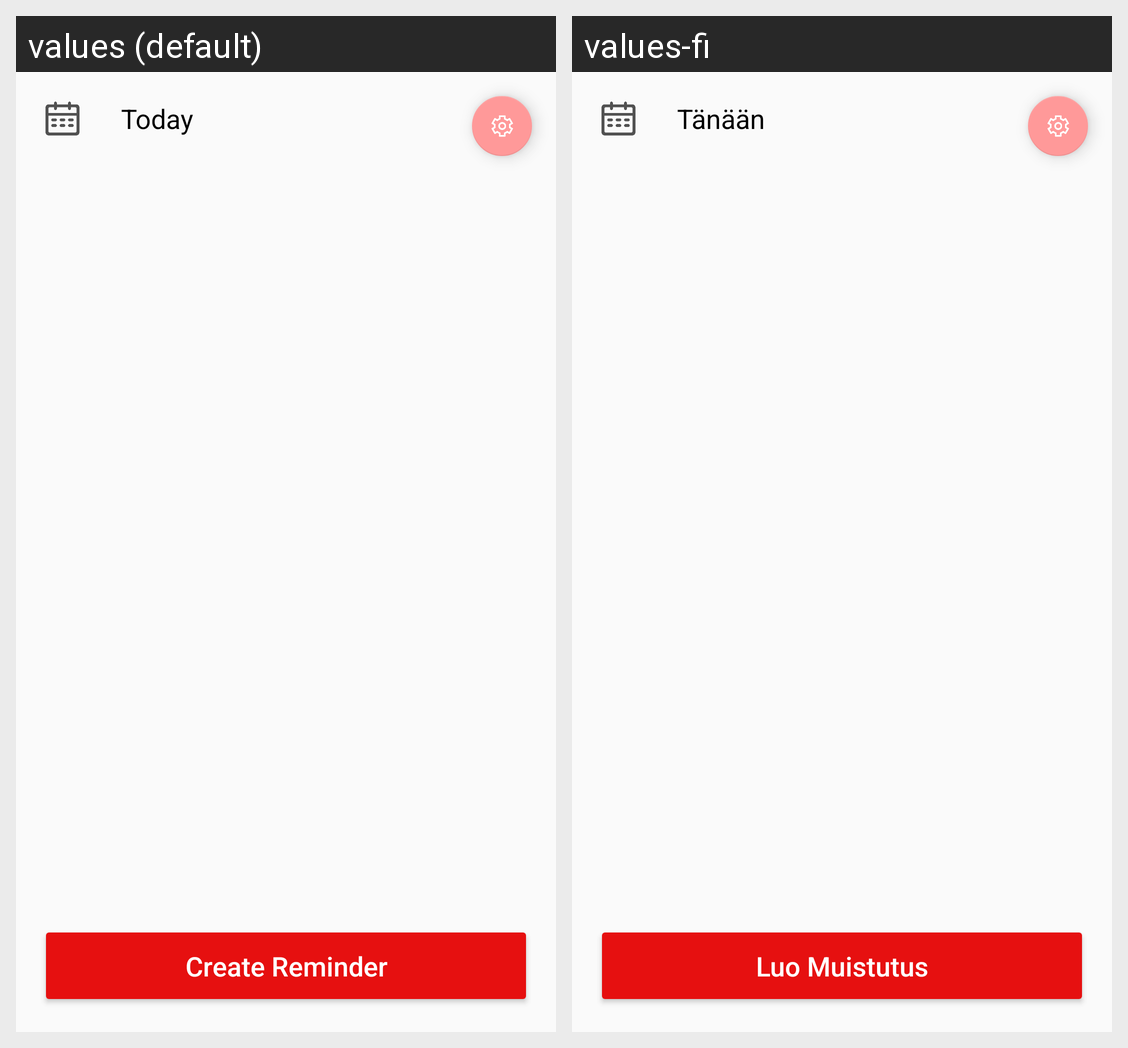

The Android screen above is rendered under two locales of the same app. Produce the string resources it draws, with the default and per-locale values.
Android screen res/layout/activity_main.xml rendered under 2 locales, left to right: values (default), values-fi. Device: Nexus 5 (rendered at 1080×1920; each locale shown at half size, 540×960, under a caption strip naming it); theme Theme.MyApplication.
Strings drawn on this screen, with the default value and each locale's value (text and hints the layout hard-codes, and strings that could not be matched under every locale, appear in the picture but are not listed):

today
  values: Today
  values-fi: Tänään

create_reminder
  values: Create Reminder
  values-fi: Luo Muistutus
